Run: headless pygame with SDL's dummy video driver; simulated clock (each Clock.tick advances the game by its frame time, no real sleeping); random seed 0; keys injected as events and as key.get_pressed() state; mouse plan: one left click at the window centre at the start of phase 2, then a move to the lower-right quarter at the start of phase 3.
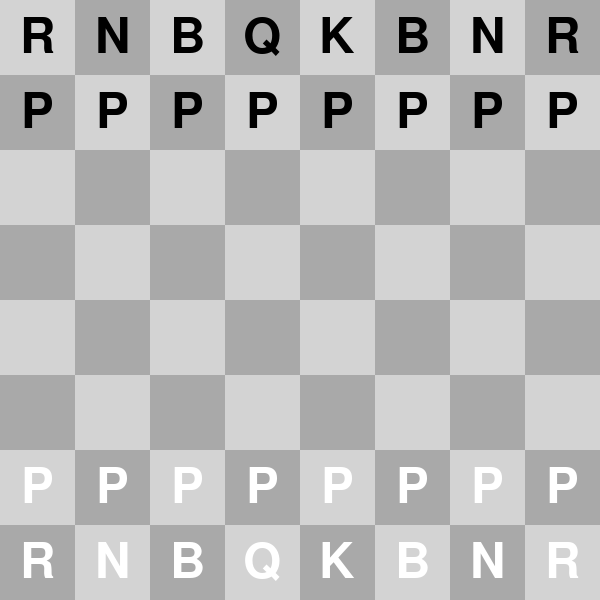
Frame 1 of 4 · flips 1–60 · no input
Frame 2 of 4 · flips 61–180 · clicked the window centre · tapped SPACE, RETURN · held RIGHT (→), D · screen unchanged from frame 1, image omitted
Frame 3 of 4 · flips 181–300 · moved the mouse to the lower-right quarter · held DOWN (↓), S · screen unchanged from frame 2, image omitted
Frame 4 of 4 · flips 301–420 · held LEFT (←), A, UP (↑), W · screen unchanged from frame 3, image omitted

The pygame program that drew these frames:

import pygame
import sys

# Initialize Pygame
pygame.init()

# Screen dimensions and colors
WINDOW_SIZE = (600, 600)
WHITE = (255, 255, 255)
BLACK = (0, 0, 0)
LIGHT_GRAY = (211, 211, 211)
DARK_GRAY = (169, 169, 169)

# Set up the display
screen = pygame.display.set_mode(WINDOW_SIZE)
pygame.display.set_caption("Basic 2-Player Chess")

# Chessboard setup
BOARD_SIZE = 8
square_size = WINDOW_SIZE[0] // BOARD_SIZE
font = pygame.font.SysFont(None, 72)

# Chess pieces
chess_pieces = [
    ['r', 'n', 'b', 'q', 'k', 'b', 'n', 'r'],
    ['p', 'p', 'p', 'p', 'p', 'p', 'p', 'p'],
    ['', '', '', '', '', '', '', ''],
    ['', '', '', '', '', '', '', ''],
    ['', '', '', '', '', '', '', ''],
    ['', '', '', '', '', '', '', ''],
    ['P', 'P', 'P', 'P', 'P', 'P', 'P', 'P'],
    ['R', 'N', 'B', 'Q', 'K', 'B', 'N', 'R']
]

# Keeps track of the turn: True for White, False for Black
white_turn = True


# Functions for drawing
def draw_chessboard():
    for row in range(BOARD_SIZE):
        for col in range(BOARD_SIZE):
            color = LIGHT_GRAY if (row + col) % 2 == 0 else DARK_GRAY
            pygame.draw.rect(screen, color, (col * square_size, row * square_size, square_size, square_size))

            # Draw pieces
            piece = chess_pieces[row][col]
            if piece:
                color = WHITE if piece.isupper() else BLACK
                text_surface = font.render(piece.upper(), True, color)
                text_rect = text_surface.get_rect(
                    center=(col * square_size + square_size // 2, row * square_size + square_size // 2))
                screen.blit(text_surface, text_rect)


# Helper function to get square coordinates
def get_square_under_mouse():
    x, y = pygame.mouse.get_pos()
    return y // square_size, x // square_size


# Main game loop
dragging = False
start_pos = None
while True:
    for event in pygame.event.get():
        if event.type == pygame.QUIT:
            pygame.quit()
            sys.exit()

        elif event.type == pygame.MOUSEBUTTONDOWN:
            row, col = get_square_under_mouse()
            piece = chess_pieces[row][col]
            if (white_turn and piece.isupper()) or (not white_turn and piece.islower()):
                start_pos = (row, col)
                dragging = True

        elif event.type == pygame.MOUSEBUTTONUP:
            if dragging:
                end_row, end_col = get_square_under_mouse()
                start_row, start_col = start_pos
                piece = chess_pieces[start_row][start_col]

                # Move the piece if it's a different square
                if (start_row, start_col) != (end_row, end_col):
                    chess_pieces[end_row][end_col] = piece
                    chess_pieces[start_row][start_col] = ''
                    white_turn = not white_turn  # Switch turns

                # Reset dragging
                dragging = False

    # Draw everything
    screen.fill(WHITE)
    draw_chessboard()
    pygame.display.flip()
